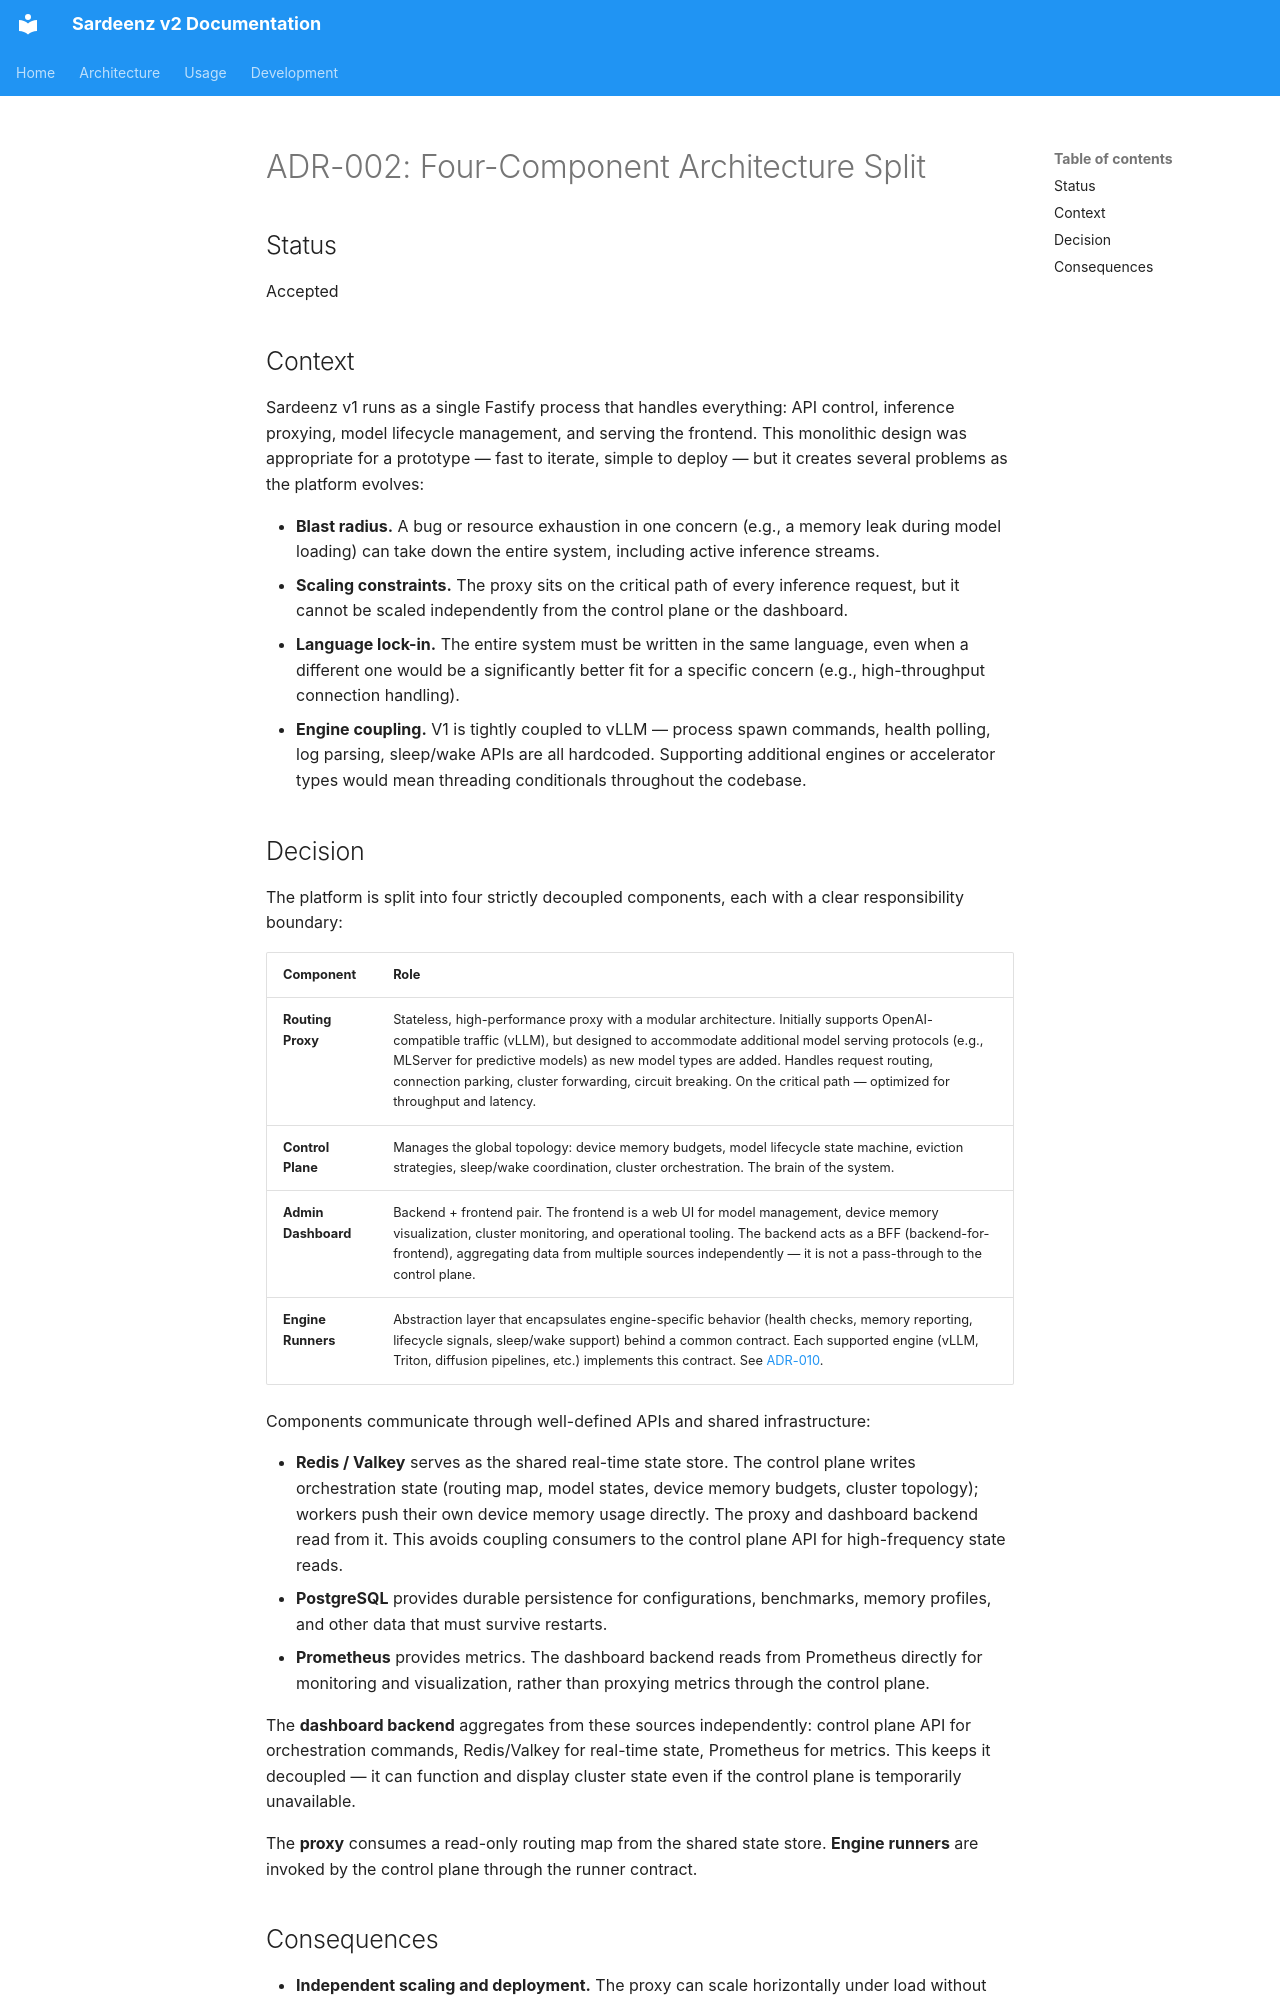

repository: rh-aiservices-bu/school-of-sardeenz · page: architecture/adrs/adr-002-four-component-split/index.html · generator: mkdocs

# ADR-002: Four-Component Architecture Split

## Status

Accepted

## Context

Sardeenz v1 runs as a single Fastify process that handles everything: API control, inference proxying, model lifecycle management, and serving the frontend. This monolithic design was appropriate for a prototype — fast to iterate, simple to deploy — but it creates several problems as the platform evolves:

- **Blast radius.** A bug or resource exhaustion in one concern (e.g., a memory leak during model loading) can take down the entire system, including active inference streams.
- **Scaling constraints.** The proxy sits on the critical path of every inference request, but it cannot be scaled independently from the control plane or the dashboard.
- **Language lock-in.** The entire system must be written in the same language, even when a different one would be a significantly better fit for a specific concern (e.g., high-throughput connection handling).
- **Engine coupling.** V1 is tightly coupled to vLLM — process spawn commands, health polling, log parsing, sleep/wake APIs are all hardcoded. Supporting additional engines or accelerator types would mean threading conditionals throughout the codebase.
